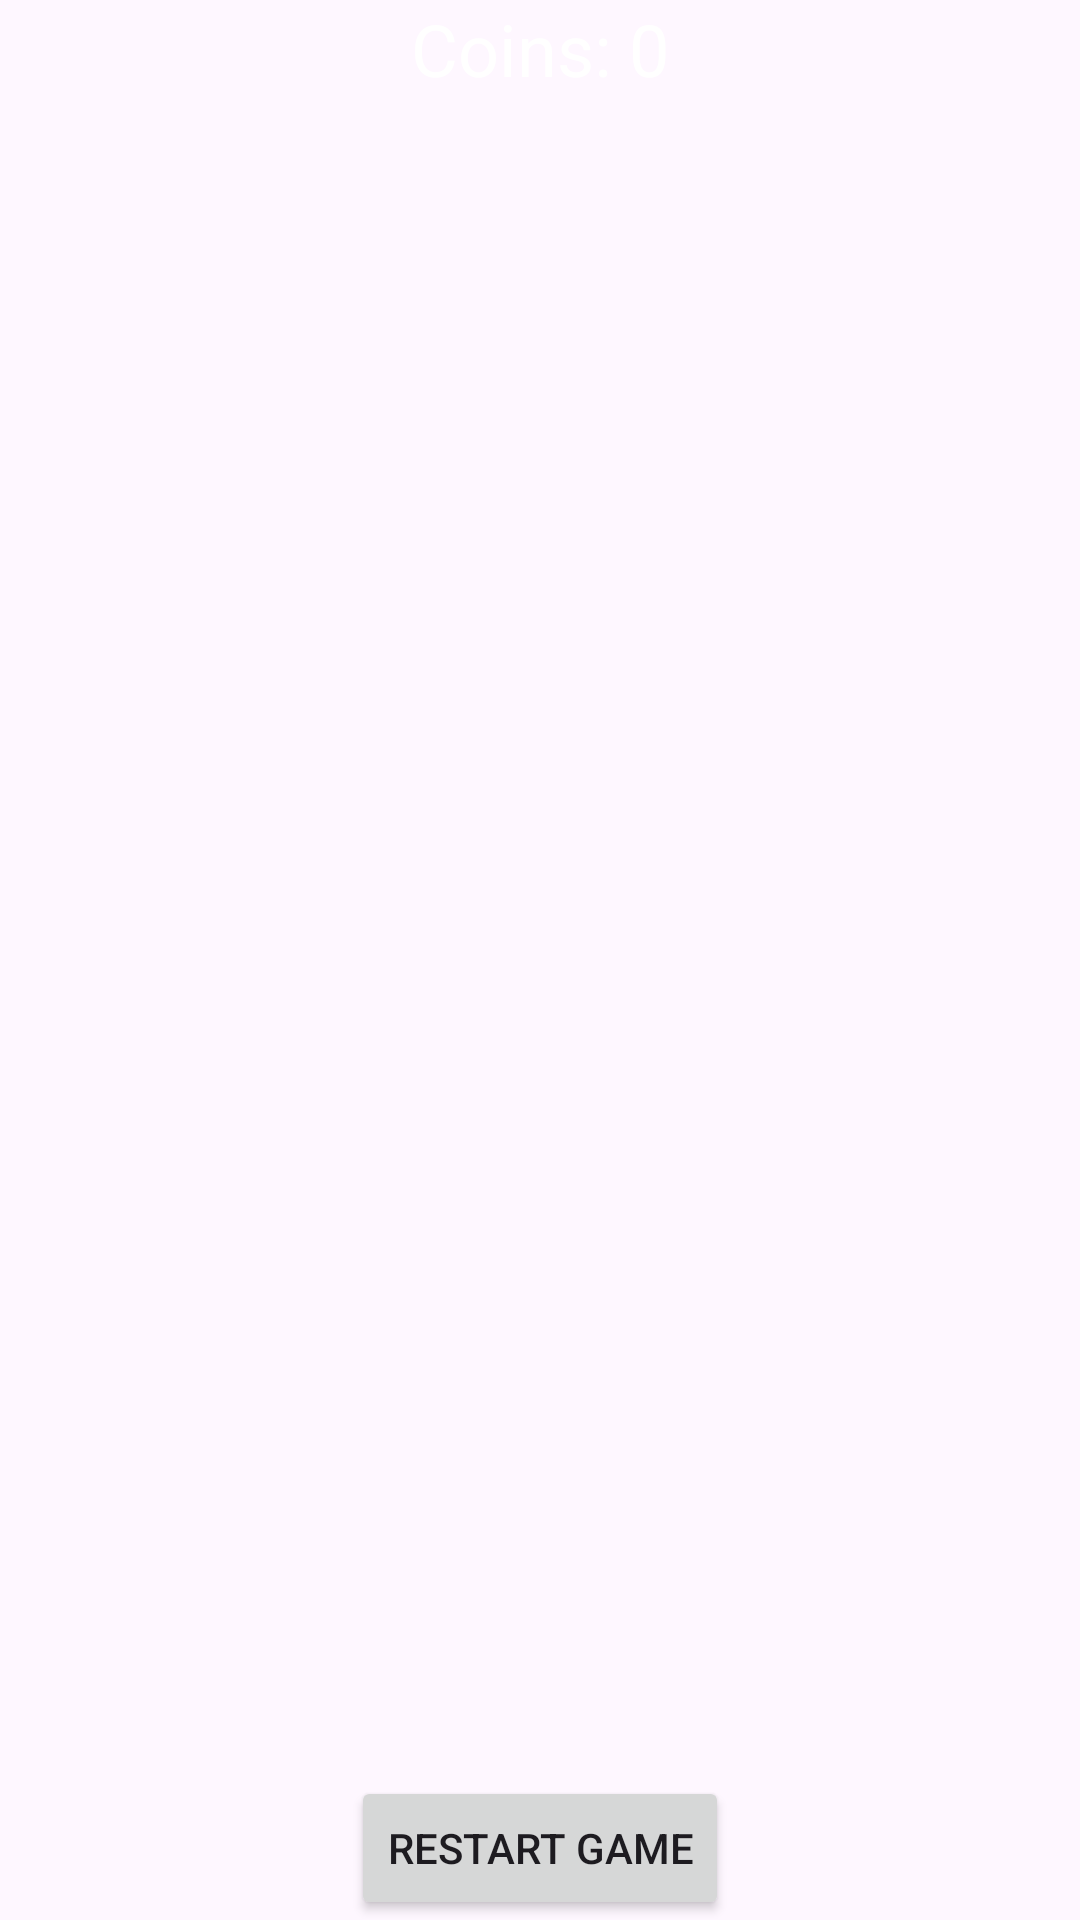

Produce the Android XML layout that renders to this screen, including the resource entries it uses.
<!-- AndroidManifest.xml: application theme Theme.Magic_Garden -->
<!-- res/layout/activity_garden.xml -->
<?xml version="1.0" encoding="utf-8"?>
<androidx.constraintlayout.widget.ConstraintLayout xmlns:android="http://schemas.android.com/apk/res/android"
    xmlns:app="http://schemas.android.com/apk/res-auto"
    xmlns:tools="http://schemas.android.com/tools"
    android:layout_width="match_parent"
    android:layout_height="match_parent"
    android:background="@drawable/garden_background"
    tools:context=".GardenActivity">

<TextView
android:id="@+id/coinsTextView"
android:layout_width="wrap_content"
android:layout_height="wrap_content"
android:text="Coins: 0"
android:textSize="24sp"
android:textColor="#FFFFFF"
app:layout_constraintTop_toTopOf="parent"
app:layout_constraintStart_toStartOf="parent"
app:layout_constraintEnd_toEndOf="parent"
android:gravity="center"/>

<GridLayout
android:id="@+id/gardenGridLayout"
android:layout_width="match_parent"
android:layout_height="0dp"
android:layout_marginTop="20dp"
android:layout_marginBottom="20dp"
app:layout_constraintTop_toBottomOf="@id/coinsTextView"
app:layout_constraintBottom_toTopOf="@+id/restartGameButton"
app:layout_constraintStart_toStartOf="parent"
app:layout_constraintEnd_toEndOf="parent"
android:orientation="horizontal"/>

<Button
android:id="@+id/restartGameButton"
android:layout_width="wrap_content"
android:layout_height="wrap_content"
android:text="Restart Game"
app:layout_constraintBottom_toBottomOf="parent"
app:layout_constraintStart_toStartOf="parent"
app:layout_constraintEnd_toEndOf="parent"/>

    </androidx.constraintlayout.widget.ConstraintLayout>
<!-- resources referenced by this layout -->
<resources>
  <style name="Theme.Magic_Garden" parent="Base.Theme.Magic_Garden" />
  <style name="Base.Theme.Magic_Garden" parent="Theme.Material3.DayNight.NoActionBar">
          
          
      </style>
</resources>
